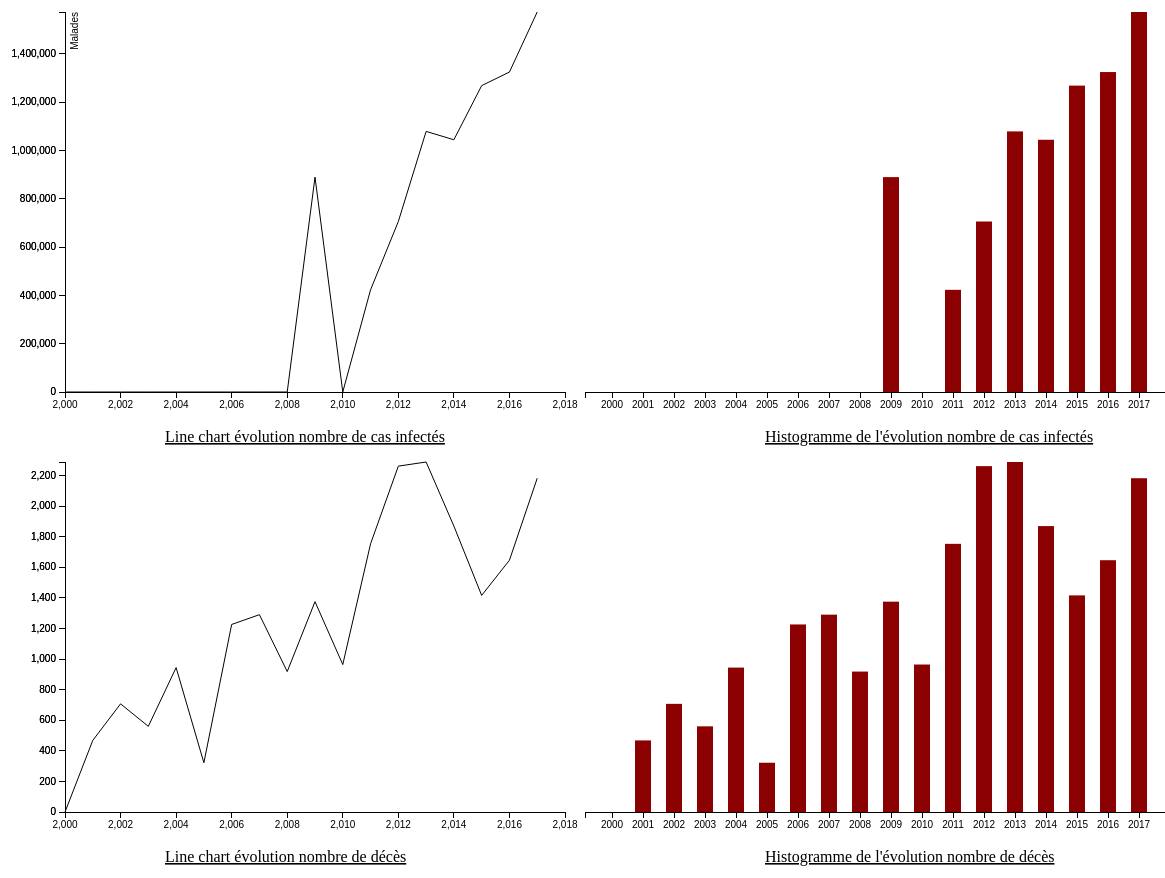
D3 v3 page, settled after 480 driven frames (8 s of simulated time); the page loaded 1 data file(s).


        const margin = {
            top: 20,
            right: 170,
            bottom: 200,
            left: 100
        },
        width = 1350 - margin.left - margin.right,
        height = 1000 - margin.top - margin.bottom;
        const visual = d3.select("#msda")
            .append("svg")
            .attr("width", width + margin.left + margin.right)
            .attr("height", height + margin.top + margin.bottom)
            .append("g")
            .attr("transform", "translate(" + margin.left + "," + margin.top + ")");

        d3.csv('data/Benin.csv', function(error, data) {
            data.forEach(function(d) {
                d.Annees = +d.Annees;
                d["Malades"] = +d["Malades"];
                d["Deces"] = +d["Deces"];
            });
    //Linechart1
        const x = d3.scale.linear()
            .range([0, 500])
            .domain([2000, 2018]);

        const y0 = d3.scale.linear()
            .range([380, 0])
            .domain([0, d3.max(data, function(d) {
                return (d["Malades"]);
            })]);

        const xAxis = d3.svg.axis().scale(x).orient("bottom");
        const yAxis = d3.svg.axis().scale(y0).orient("left");


        visual.append("g")
            .attr("class", "x axis")
            .attr("transform", "translate(0," + 380 + ")")
            .call(xAxis);
                
        visual.append("g")
            .attr("class", "y axis")
            .call(yAxis)
            .append("text")
            .attr("transform", "rotate(-90)")
            .attr("y", 6)
            .attr("dy", ".71em")
            .style("text-anchor", "end")            
            .text("Malades");

        const line0 = d3.svg.line()
            .x(function(d) { return x(d.Annees); })
            .y(function(d) { return y0(d.Malades); });

        const line1 = d3.svg.line()
            .x(function(d) { return x(d.Annees); })
            .y(function(d) { return y1(d.Deces); });

        const path = visual.append('svg:path')
            .attr("class", "line1")
            .attr("d", line0(data));
/*-------------------------------------------*/
            //Linechart2
        const z = d3.scale.linear()
            .range([0, 500])
            .domain([2000, 2018]);

        const t0 = d3.scale.linear()
            .range([800, 450])
            .domain([0, d3.max(data, function(d) {
                return (d["Deces"]);
            })]);

        const zAxis = d3.svg.axis().scale(z).orient("bottom");
        const tAxis = d3.svg.axis().scale(t0).orient("left");


        visual.append("g")
            .attr("class", "x axis")
            .attr("transform", "translate(0," + 800 + ")")
            .call(zAxis);
                
        visual.append("g")
            .attr("class", "y axis")
            .call(tAxis)
            .append("text")
            .attr("transform", "rotate(-90)")
            .attr("y", 6)
            .attr("dy", ".71em")
            .style("text-anchor", "end");

        const line2 = d3.svg.line()
            .x(function(d) { return z(d.Annees); })
            .y(function(d) { return t0(d.Deces); });


        const path1 = visual.append('svg:path')
            .attr("class", "line1")
            .attr("d", line2(data));
/*-------------------------------------------------------*/
//Histogramme1
    const x1 = d3.scale.ordinal()
    .rangeRoundBands([520,1100],0.50);
    
    const y2 = d3.scale.linear()
    .range([380,0]);
    
    const xAxis1 = d3.svg.axis()
    .scale(x1)
    .orient("bottom");
    
    const yAxis1 = d3.svg.axis()
    .scale(y2)
    .orient("left")
    .ticks(10);
    
    data.forEach(function(d){
        d.Annees = d.Annees;
        d.Malades = +d.Malades;
    });

    x1.domain(data.map(function(d){return d.Annees;}));
    y2.domain([0,d3.max(data, function(d){return d.Malades;})]);
    
    visual.append("g")
    .attr("class","x axis")
    .attr("transform","translate(0,"+380+")")
    .call(xAxis1);
    
    visual.append("g")
    .attr("class","y axis")
    .call(yAxis1);
    
    
    //Representation des données en bande
    const group = visual.append("g").attr("id","hist1");
    group.selectAll("bar")
    .data(data)
    .enter()
    .append("rect")
    .attr("class","bar")
    .attr("x",function(d){return x1(d.Annees);})
    .attr("width",x1.rangeBand())
    .attr("y",380)
    .attr("height",0)
    .attr("fill","white")
    .transition()
    .duration(3000)
    .attr("y",function(d){return y2(d.Malades);})
    .attr("height",function(d){return 380 - y2(d.Malades);})
    .style("fill","darkred");

    group.append("text").text("Histogramme de l'évolution nombre de cas infectés").attr("x",700).attr("y",430).style("text-decoration","underline");
    group.append("text").text("Line chart évolution nombre de cas infectés").attr("x",100).attr("y",430).style("text-decoration","underline")
/*-------------------------------------------------------*/
//Histogramme1
    const t1 = d3.scale.ordinal()
    .rangeRoundBands([520,1100],0.50);
    
    const z2 = d3.scale.linear()
    .range([800,450]);
    
    const tAxis1 = d3.svg.axis()
    .scale(t1)
    .orient("bottom");
    
    const zAxis1 = d3.svg.axis()
    .scale(z2)
    .orient("left")
    .ticks(10);
    
    data.forEach(function(d){
        d.Annees = d.Annees;
        d.Malades = +d.Deces;
    });

    t1.domain(data.map(function(d){return d.Annees;}));
    z2.domain([0,d3.max(data, function(d){return d.Malades;})]);
    
    visual.append("g")
    .attr("class","x axis")
    .attr("transform","translate(0,"+800+")")
    .call(tAxis1);
    
    visual.append("g")
    .attr("class","y axis")
    .call(zAxis1);
    
    
    //Representation des données en bande
    const group1 = visual.append("g").attr("id","hist2");
    group1.selectAll("bar")
    .data(data)
    .enter()
    .append("rect")
    .attr("class","bar")
    .attr("x",function(d){return t1(d.Annees);})
    .attr("width",t1.rangeBand())
    .attr("y",800)
    .attr("height",0)
    .style("fill","white")
    .transition()
    .duration(3000)
    .attr("y",function(d){return z2(d.Malades);})
    .attr("height", 0)
    .attr("height",function(d){return 800 - z2(d.Malades);})
    .style("fill","darkred");

    group1.append("text").text("Histogramme de l'évolution nombre de décès").attr("x",700).attr("y",850).style("text-decoration","underline");
    group1.append("text").text("Line chart évolution nombre de décès").attr("x",100).attr("y",850).style("text-decoration","underline")

});
    

### data: data/Benin.csv
Country, Annees, Deces, Malades
Benin, 2000, , 
Benin, 2001, 468, 
Benin, 2002, 707, 
Benin, 2003, 560, 
Benin, 2004, 944, 
Benin, 2005, 322, 
Benin, 2006, 1226, 
Benin, 2007, 1290, 
Benin, 2008, 918, 
Benin, 2009, 1375, 889597
Benin, 2010, 964, 
Benin, 2011, 1753, 422968
Benin, 2012, 2261, 705839
Benin, 2013, 2288, 1078834
Benin, 2014, 1869, 1044235
Benin, 2015, 1416, 1268347
Benin, 2016, 1646, 1324576
Benin, 2017, 2182, 1573163